2-way image classification set "VSVCabelControl.v1i.clip" from GitHub (MrJacob252/VSV_cable_control); label vocabulary: fail, pass.

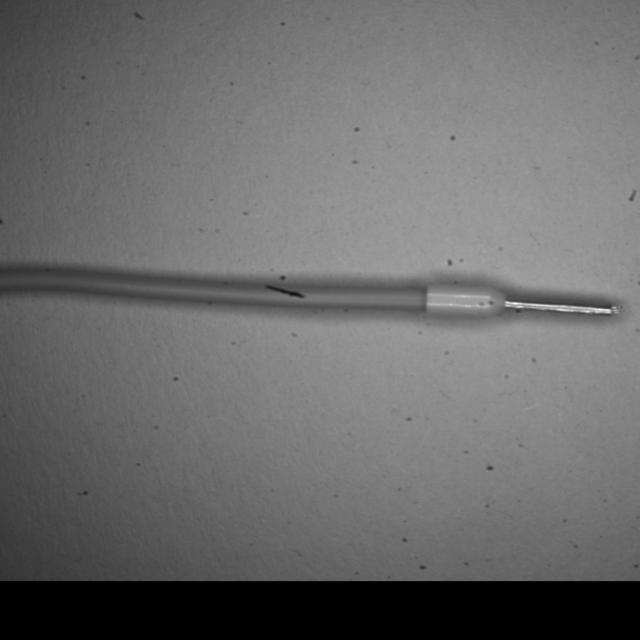
Label: pass

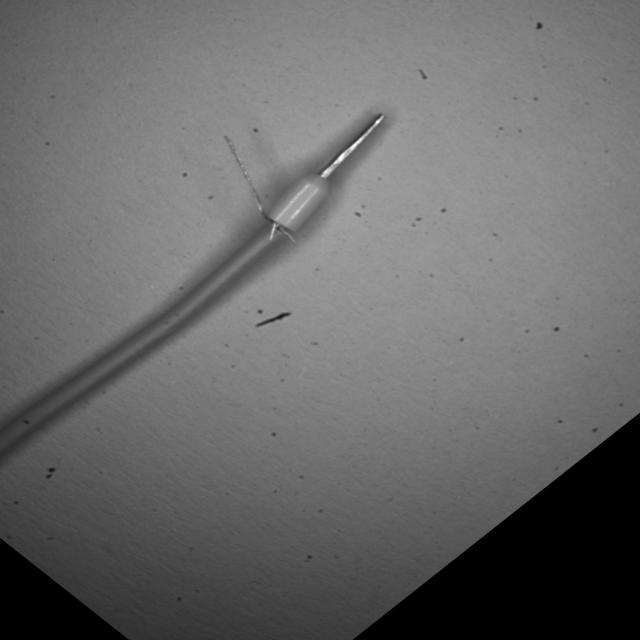
Label: fail

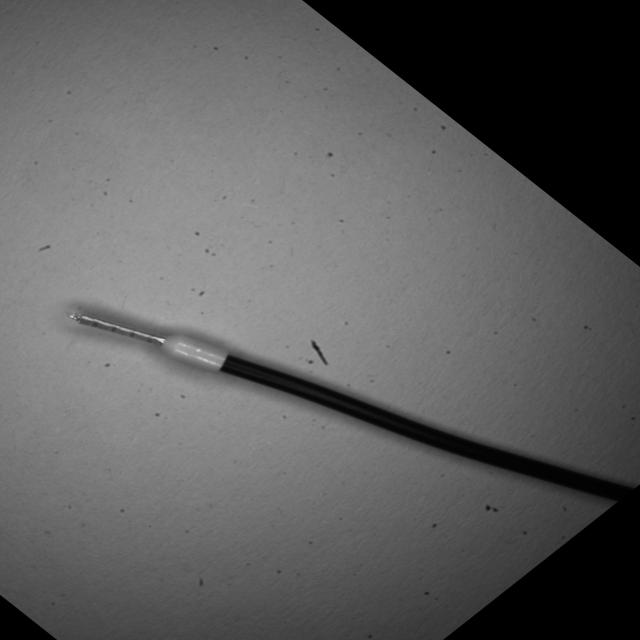
Label: pass

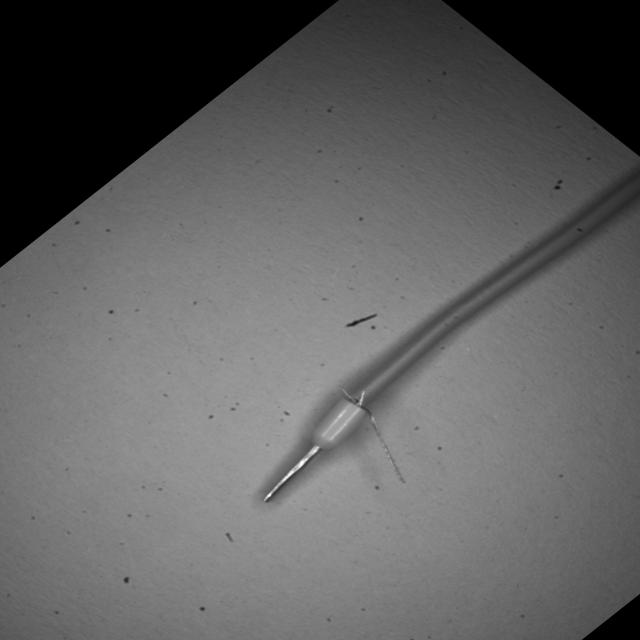
Label: fail

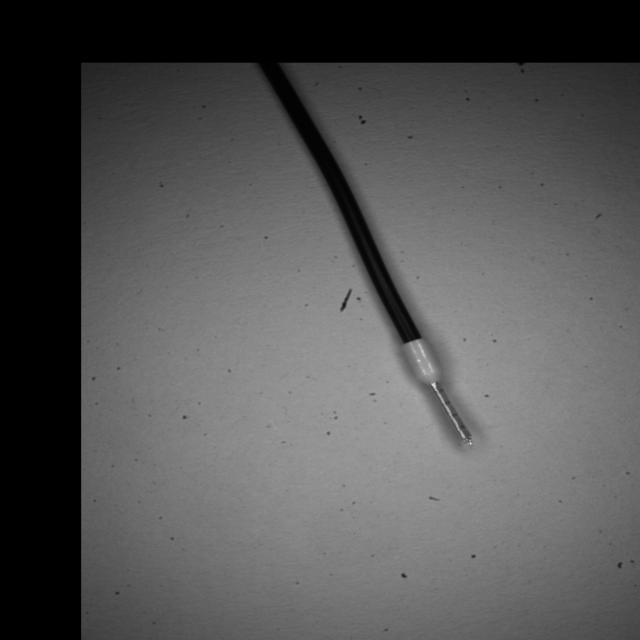
Label: pass

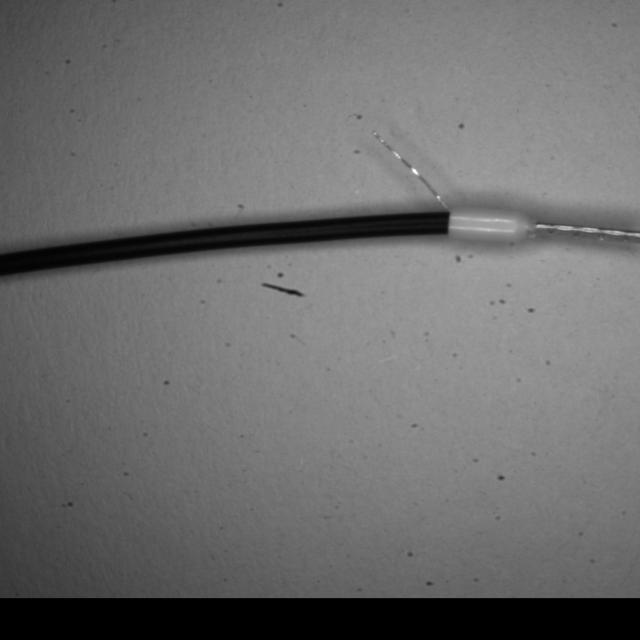
Label: fail
